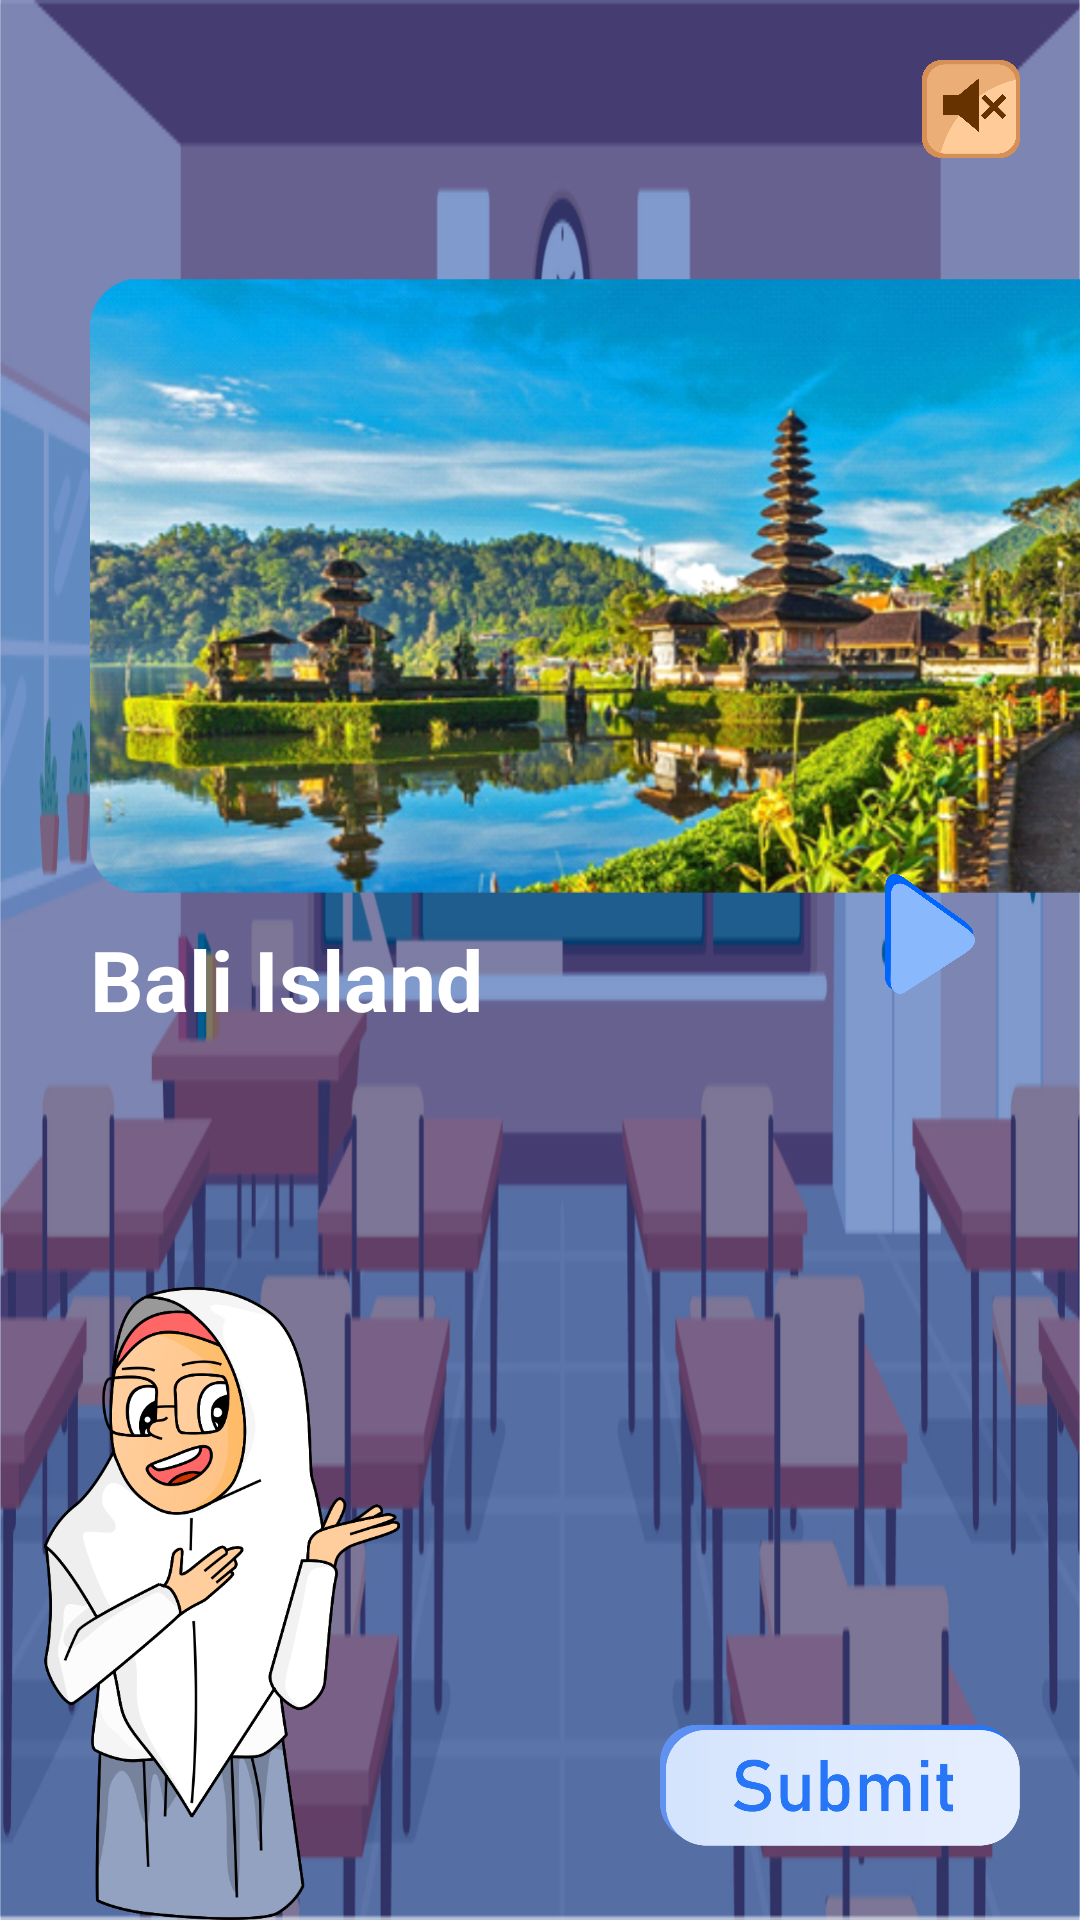

Reconstruct the res/layout file that produces this screen, plus the resources it refers to.
<!-- AndroidManifest.xml: application theme Theme.AppCompat.Light.NoActionBar.FullScreen -->
<!-- res/layout/fragment_easy_unit2.xml -->
<?xml version="1.0" encoding="utf-8"?>
<androidx.constraintlayout.widget.ConstraintLayout xmlns:android="http://schemas.android.com/apk/res/android"
    xmlns:tools="http://schemas.android.com/tools"
    android:layout_width="match_parent"
    android:layout_height="match_parent"
    android:background="@drawable/bg_intro"
    xmlns:app="http://schemas.android.com/apk/res-auto"
    tools:context=".Fragments.Easy.EasyUnit2Fragment">

    <ImageView
        android:id="@+id/bt_home"
        android:layout_width="40dp"
        android:layout_height="40dp"
        android:src="@drawable/left_arrow"
        android:layout_margin="20dp"
        android:visibility="gone"
        app:layout_constraintStart_toStartOf="parent"
        app:layout_constraintTop_toTopOf="parent" />

    <ImageView
        android:id="@+id/imageView2"
        android:layout_width="148dp"
        android:layout_height="211dp"
        android:src="@drawable/chara_dina"
        app:layout_constraintBottom_toBottomOf="parent"
        app:layout_constraintStart_toStartOf="parent" />

    <ImageView
        android:id="@+id/bt_setting"
        android:layout_width="32.5dp"
        android:layout_height="32.5dp"
        android:src="@drawable/bt_sound_of"
        android:layout_margin="20dp"
        app:layout_constraintEnd_toEndOf="parent"
        app:layout_constraintTop_toTopOf="parent"/>

    
    <ImageView
        android:id="@+id/img_quiz"
        android:layout_width="368dp"
        android:layout_height="205dp"
        android:layout_marginTop="40dp"
        android:src="@drawable/img_bali"
        app:layout_constraintEnd_toStartOf="@+id/linearLayout"
        app:layout_constraintStart_toEndOf="@+id/imageView2"
        app:layout_constraintTop_toBottomOf="@+id/bt_setting" />

    <TextView
        android:id="@+id/title_quiz"
        android:layout_width="wrap_content"
        android:layout_height="wrap_content"
        android:text="Bali Island"
        android:layout_marginTop="10dp"
        android:textSize="28sp"
        android:textColor="@color/white"
        android:textStyle="bold"
        app:layout_constraintStart_toStartOf="@+id/img_quiz"
        app:layout_constraintTop_toBottomOf="@+id/img_quiz" />

    <LinearLayout
        android:id="@+id/linearLayout"
        android:layout_width="wrap_content"
        android:layout_height="wrap_content"
        android:layout_marginRight="20dp"
        android:orientation="vertical"
        app:layout_constraintBottom_toTopOf="@+id/bt_submit"
        app:layout_constraintEnd_toEndOf="parent"
        app:layout_constraintTop_toBottomOf="@+id/bt_setting">

        <ImageView
            android:id="@+id/bt_back_slide"
            android:layout_width="40dp"
            android:layout_height="40dp"
            android:layout_margin="10dp"
            android:visibility="gone"
            android:src="@drawable/left_arrow"/>

        <ImageView
            android:id="@+id/bt_next_slide"
            android:layout_width="40dp"
            android:layout_height="40dp"
            android:layout_margin="10dp"
            android:scaleX="-1"
            android:src="@drawable/left_arrow" />
    </LinearLayout>

    <LinearLayout
        android:id="@+id/layout_answer"
        android:layout_width="wrap_content"
        android:layout_height="wrap_content"
        android:orientation="horizontal"
        android:visibility="gone"
        android:layout_marginBottom="40dp"
        app:layout_constraintBottom_toTopOf="@+id/bt_submit"
        app:layout_constraintStart_toStartOf="@+id/img_question">

        <TextView
            android:id="@+id/option_1"
            android:layout_width="@dimen/width_answer"
            android:layout_height="@dimen/height_anaswer"
            android:layout_marginRight="@dimen/mg_right_answer"
            android:background="@drawable/bg_answer_text"
            android:gravity="center"
            android:text="Dancing"
            android:textColor="@color/text_soal"
            android:textSize="@dimen/text_size_anaswer" />

        <TextView
            android:id="@+id/option_2"
            android:layout_width="@dimen/width_answer"
            android:layout_height="@dimen/height_anaswer"
            android:layout_marginRight="@dimen/mg_right_answer"
            android:background="@drawable/bg_answer_text"
            android:gravity="center"
            android:text="Island"
            android:textColor="@color/text_soal"
            android:textSize="@dimen/text_size_anaswer" />

        <TextView
            android:id="@+id/option_3"
            android:layout_width="@dimen/width_answer"
            android:layout_height="@dimen/height_anaswer"
            android:layout_marginRight="@dimen/mg_right_answer"
            android:background="@drawable/bg_answer_text"
            android:gravity="center"
            android:text="Word"
            android:textColor="@color/text_soal"
            android:textSize="@dimen/text_size_anaswer" />

        <TextView
            android:id="@+id/option_4"
            android:layout_width="@dimen/width_answer"
            android:layout_height="@dimen/height_anaswer"
            android:layout_marginRight="@dimen/mg_right_answer"
            android:background="@drawable/bg_answer_text"
            android:gravity="center"
            android:text="Beach"
            android:textColor="@color/text_soal"
            android:textSize="@dimen/text_size_anaswer" />

        <TextView
            android:id="@+id/option_5"
            android:layout_width="@dimen/width_answer"
            android:layout_height="@dimen/height_anaswer"
            android:layout_marginRight="@dimen/mg_right_answer"
            android:background="@drawable/bg_answer_text"
            android:gravity="center"
            android:text="Iconic"
            android:textColor="@color/text_soal"
            android:textSize="@dimen/text_size_anaswer" />

    </LinearLayout>

    <ImageView
        android:id="@+id/img_question"
        android:layout_width="500dp"
        android:layout_height="150dp"
        android:src="@drawable/text_bali_1"
        android:visibility="gone"
        app:layout_constraintBottom_toTopOf="@+id/layout_answer"
        app:layout_constraintEnd_toStartOf="@+id/linearLayout"
        app:layout_constraintStart_toEndOf="@+id/imageView2"
        app:layout_constraintTop_toBottomOf="@+id/bt_setting" />

    <ImageView
        android:id="@+id/bt_submit"
        android:layout_width="120dp"
        android:layout_height="50dp"
        android:layout_marginEnd="20dp"
        android:layout_marginBottom="20dp"
        android:src="@drawable/bt_submit"
        app:layout_constraintBottom_toBottomOf="parent"
        app:layout_constraintEnd_toEndOf="parent" />














</androidx.constraintlayout.widget.ConstraintLayout>
<!-- resources referenced by this layout -->
<resources>
  <color name="text_soal">#0763EC</color>
  <color name="white">#FFFFFFFF</color>
  <dimen name="height_anaswer">40dp</dimen>
  <dimen name="mg_right_answer">5dp</dimen>
  <dimen name="text_size_anaswer">14sp</dimen>
  <dimen name="width_answer">80dp</dimen>
  <!-- drawable bg_answer_text (drawable) -->
  <?xml version="1.0" encoding="utf-8"?>
  <shape xmlns:android="http://schemas.android.com/apk/res/android">
      <solid android:color="#fff"/>
  
      <stroke android:width="1dp"
          android:color="@color/text_soal"
          />
  
      <corners android:radius="10dp"/>
  </shape>
  <!-- drawable bg_intro: png bitmap (drawable, 182967 bytes) -->
  <!-- drawable bt_sound_of: png bitmap (drawable, 35038 bytes) -->
  <!-- drawable bt_submit: png bitmap (drawable, 35035 bytes) -->
  <!-- drawable chara_dina: png bitmap (drawable, 150859 bytes) -->
  <!-- drawable img_bali: png bitmap (drawable, 926773 bytes) -->
  <!-- drawable left_arrow: png bitmap (drawable, 47446 bytes) -->
  <!-- drawable text_bali_1: png bitmap (drawable, 105465 bytes) -->
  <style name="Theme.AppCompat.Light.NoActionBar.FullScreen" parent="@style/Theme.AppCompat.Light.NoActionBar">
          <item name="android:windowNoTitle">true</item>
          <item name="android:windowActionBar">false</item>
          <item name="android:windowFullscreen">true</item>
          <item name="android:windowContentOverlay">@null</item>
      </style>
</resources>
